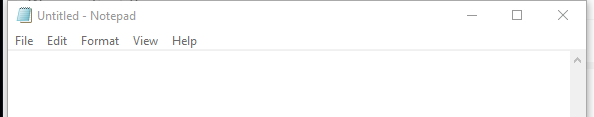
Workflow: EscribirTextoenNotepad

Step 1: Open Application 'notepad.exe Untitled' on the element in window 'Untitled - Notepad' (notepad.exe)
